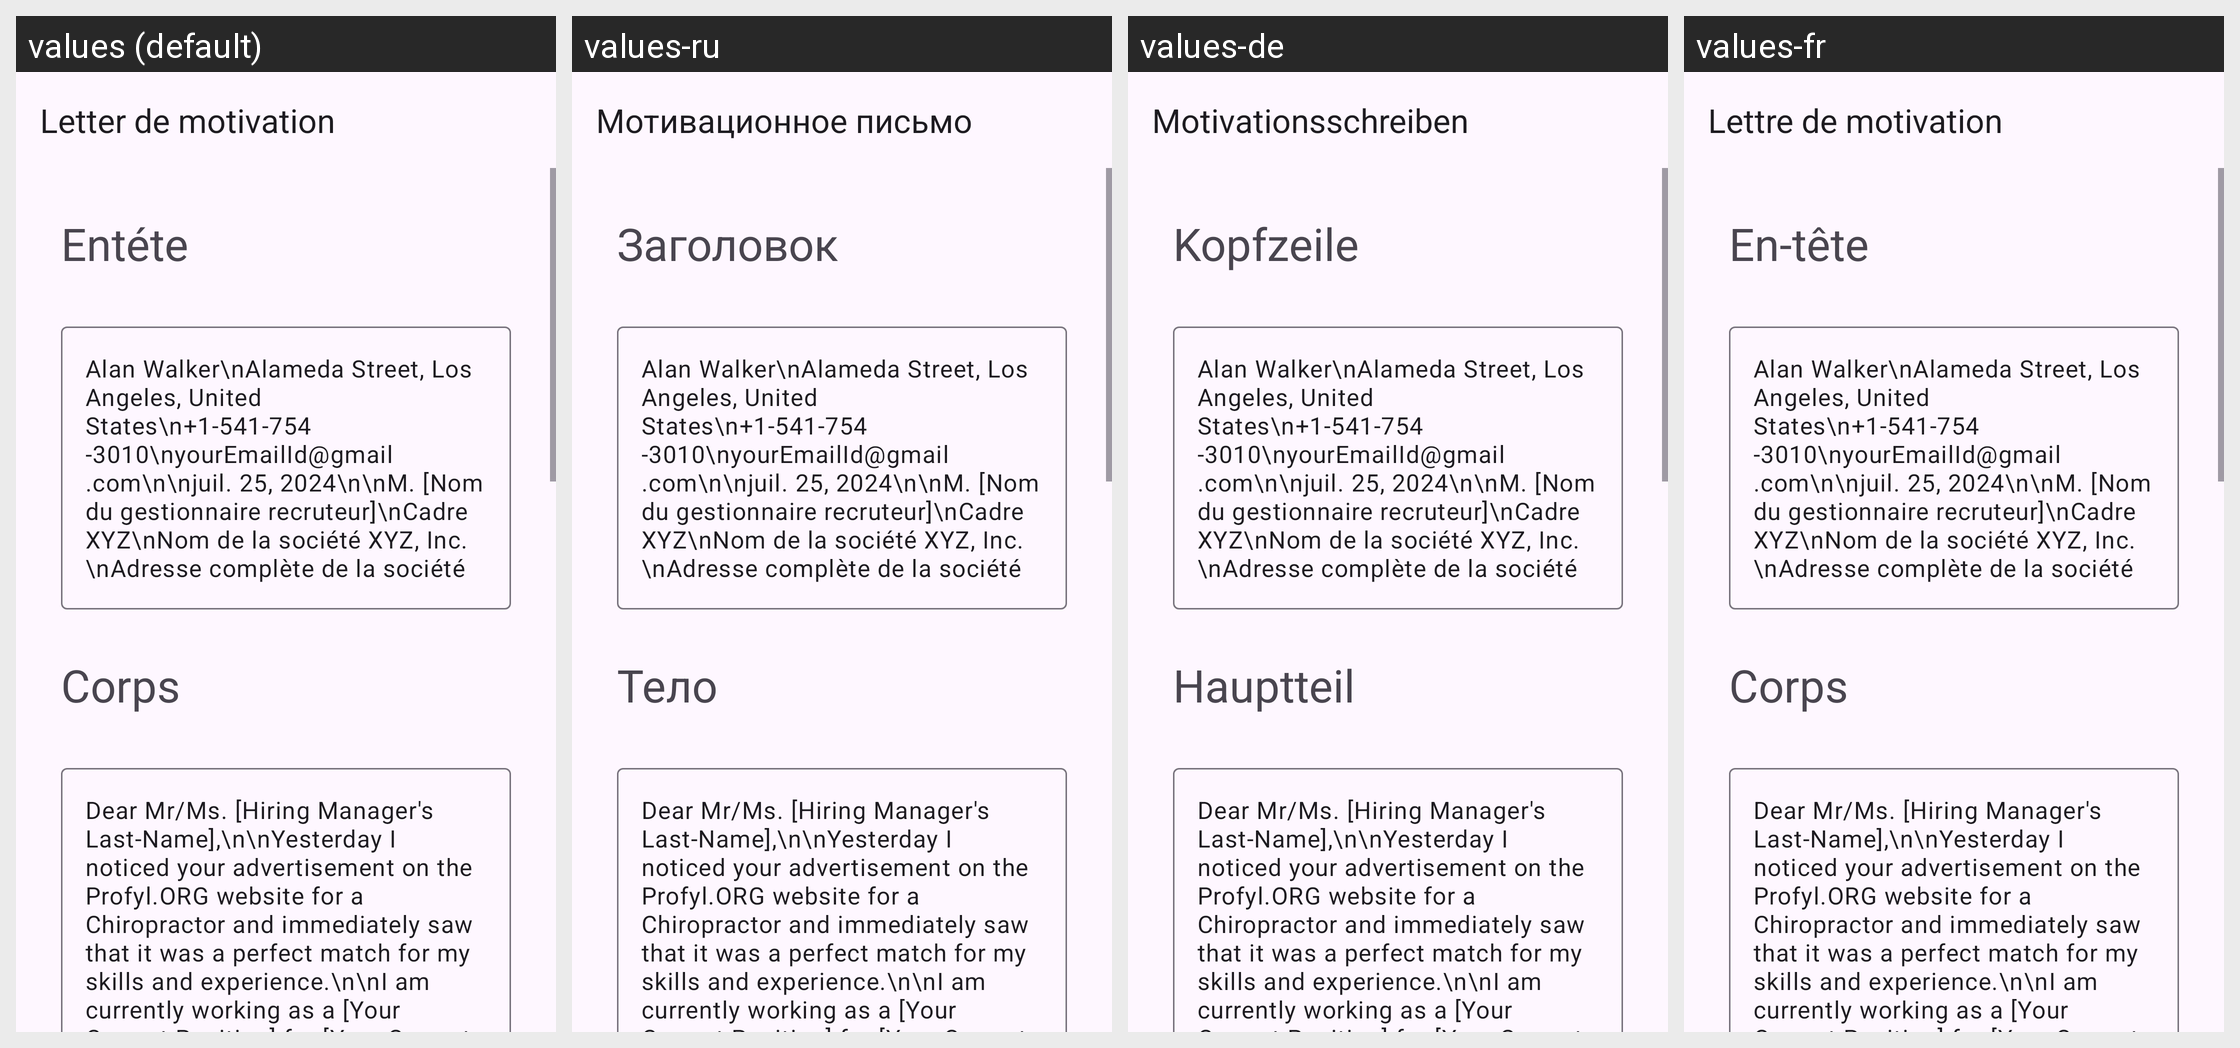

For this localized Android screen grid, give each drawn string resource with its value in every locale shown.
Android screen res/layout/activity_chiropractor.xml rendered under 4 locales, left to right: values (default), values-ru, values-de, values-fr. Device: Nexus 5 (rendered at 1080×1920; each locale shown at half size, 540×960, under a caption strip naming it); theme Theme.App_creat_profesionell_cv.
Other locales in the repository, not shown: values-en, values-it.
Strings drawn on this screen, with the default value and each locale's value (text and hints the layout hard-codes, and strings that could not be matched under every locale, appear in the picture but are not listed):

letter_de_motivation
  values: Letter de motivation
  values-ru: Мотивационное письмо
  values-de: Motivationsschreiben
  values-fr: Lettre de motivation

ent_te
  values: Entéte
  values-ru: Заголовок
  values-de: Kopfzeile
  values-fr: En-tête

corps
  values: Corps
  values-ru: Тело
  values-de: Hauptteil
  values-fr: Corps
